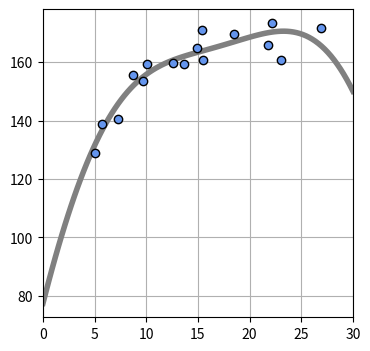

Source code (Python):

import numpy as np
import matplotlib.pyplot as plt
from mpl_toolkits.mplot3d import Axes3D 


# X,Tの生成
np.random.seed(seed=1)
X_min = 4
X_max = 30
X_n = 16    #データの個数
X = 5 + 25 * np.random.rand(X_n)    #Xの生成 5~30の間のサイズ16の乱数配列
Prm_c = [170, 108, 0.2] #生成パラメータ
T = Prm_c[0] - Prm_c[1] * np.exp(-Prm_c[2] * X) + 4 * np.random.randn(X_n)
X_min = 0

#ガウス関数
def gauss(x, mu, s):
    return np.exp(-(x-mu)**2 / (2 * s**2))

#線型基底関数モデル
def gauss_func(w, x):
    m = len(w) - 1
    mu = np.linspace(5, 30, m)
    s = mu[1] - mu[0]
    y = np.zeros_like(x)
    for j in range(m):
        y = y + w[j] * gauss(x, mu[j], s)
    y = y + w[m]
    return y

#線型基底モデル MSE
def mse_gauss_func(x, t, w):
    y = gauss_func(w, x)
    mse = np.mean((y - t)**2)
    return mse

#線型基底関数モデル 厳密解
def fit_gauss_func(x, t, m):
    mu = np.linspace(5, 30, m)
    s = mu[1] - mu[0]
    n = x.shape[0]
    phi = np.ones((n, m+1))
    for j in range(m):
        phi[:,j] = gauss(x, mu[j], s)
    phi_T = np.transpose(phi)

    b = np.linalg.inv(phi_T.dot(phi))
    c = b.dot(phi_T)
    w = c.dot(t)
    return w

# ガウス基底関数表示
def show_gauss_func(w):
    xb = np.linspace(X_min, X_max, 100)
    y = gauss_func(w, xb)
    plt.plot(xb, y, c=[.5, .5, .5], lw=4)


# 訓練データとテストデータ
X_test = X[:int(X_n/4)]
T_test = T[:int(X_n/4)]
X_train = X[int(X_n/4):]
T_train = T[int(X_n/4):]

#k分割交差検証
def kfold_gauss_func(x, t, m, k):
    n = x.shape[0]
    mse_train = np.zeros(k)
    mse_test = np.zeros(k)
    for i in range(0, k):
        x_train = x[np.fmod(range(n), k) != i]
        t_train = t[np.fmod(range(n), k) != i]
        x_test = x[np.fmod(range(n), k) == i]
        t_test = t[np.fmod(range(n), k) == i]
        wm = fit_gauss_func(x_train, t_train, m)
        mse_train[i] = mse_gauss_func(x_train, t_train, wm)
        mse_test[i] = mse_gauss_func(x_test, t_test, wm)
    return mse_train, mse_test


#メイン
M=3
plt.figure(figsize=(4,4))
W = fit_gauss_func(X, T, M)
show_gauss_func(W)
plt.plot(X, T, marker='o', linestyle='None', color='cornflowerblue', markeredgecolor='black')
plt.xlim([X_min,X_max])
plt.grid(True)
mse = mse_gauss_func(X, T, W)
print("SD={0:.2f} cm".format(np.sqrt(mse)))
plt.show()
